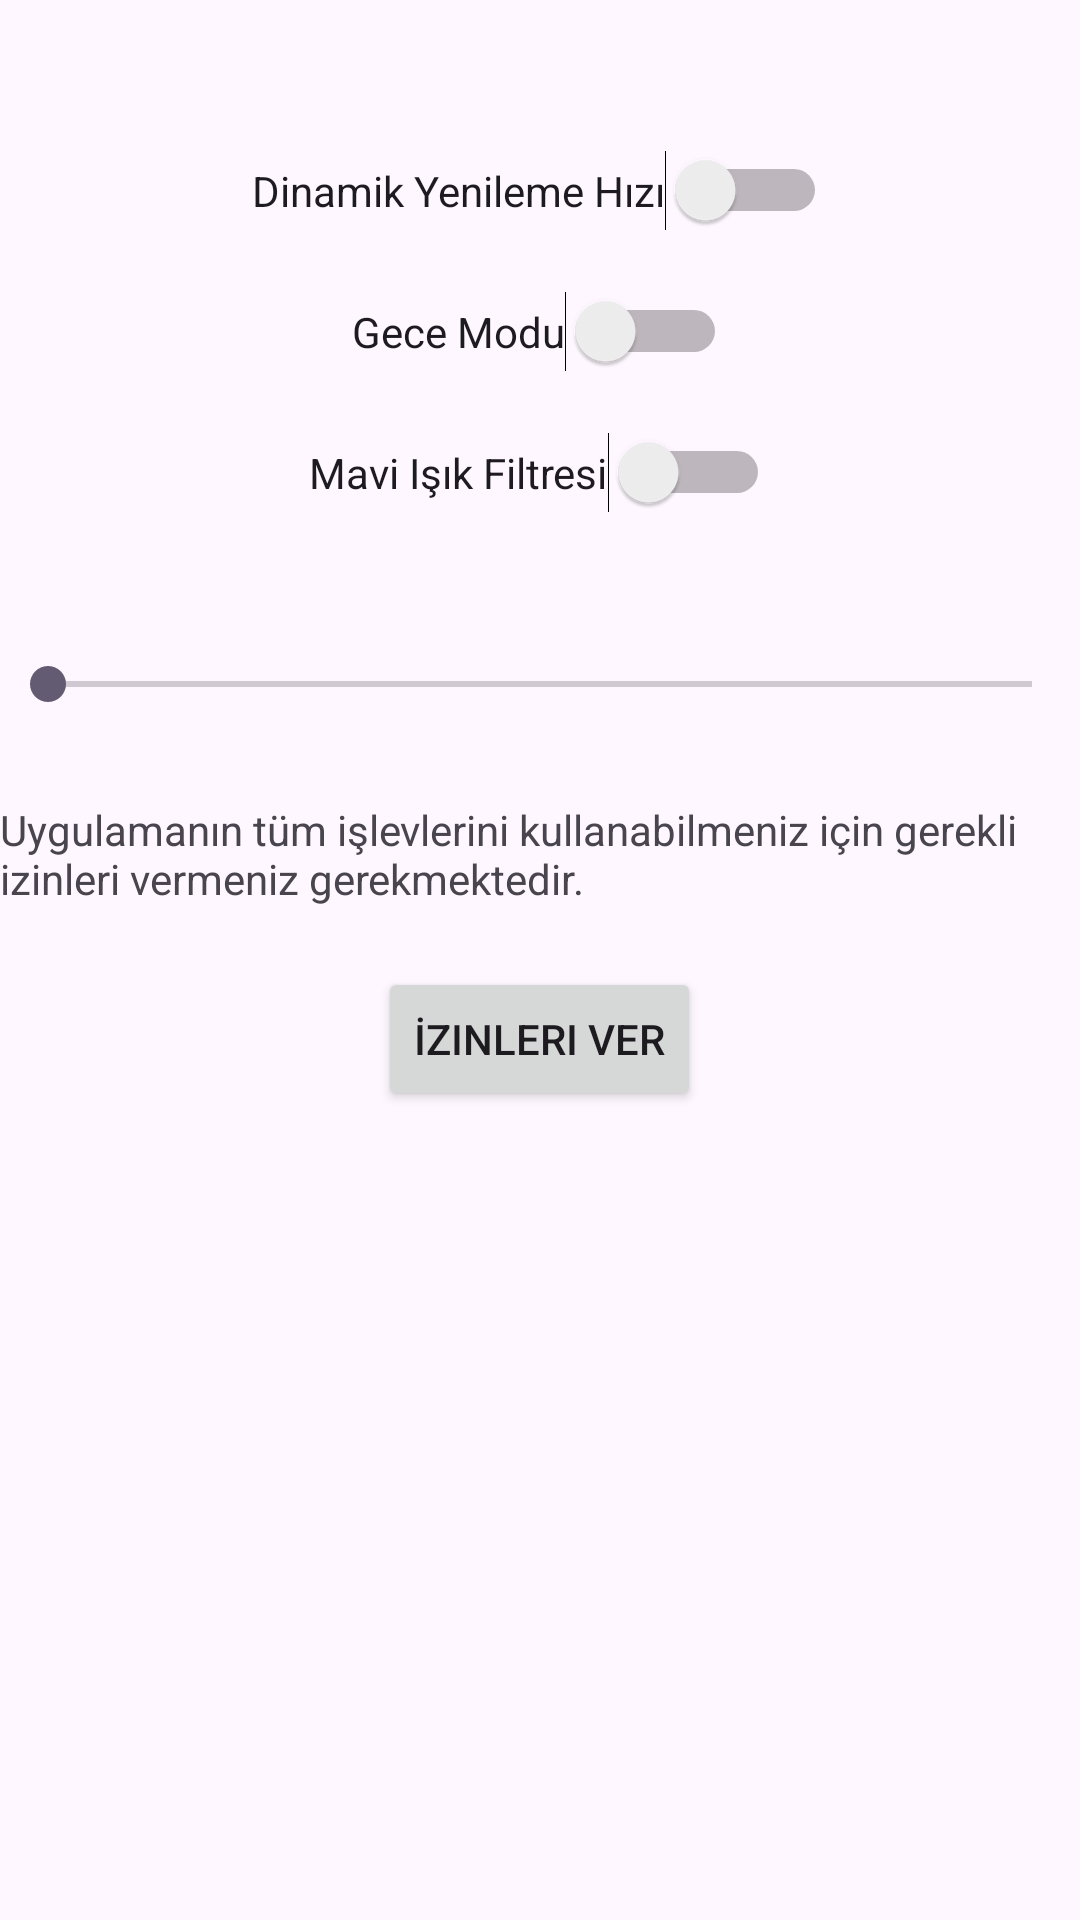

Produce the Android XML layout that renders to this screen, including the resource entries it uses.
<!-- AndroidManifest.xml: application theme Theme.MotionSicknessKiller -->
<!-- res/layout/activity_main.xml -->
<RelativeLayout xmlns:android="http://schemas.android.com/apk/res/android"
    xmlns:tools="http://schemas.android.com/tools"
    android:layout_width="match_parent"
    android:layout_height="match_parent"
    tools:context=".MainActivity"
    android:id="@+id/main_layout">

    <Switch
        android:id="@+id/switch_dynamic_refresh"
        android:layout_width="wrap_content"
        android:layout_height="wrap_content"
        android:text="Dinamik Yenileme Hızı"
        android:layout_centerHorizontal="true"
        android:layout_marginTop="50dp" />

    <Switch
        android:id="@+id/switch_night_mode"
        android:layout_width="wrap_content"
        android:layout_height="wrap_content"
        android:text="Gece Modu"
        android:layout_below="@id/switch_dynamic_refresh"
        android:layout_centerHorizontal="true"
        android:layout_marginTop="20dp" />

    <Switch
        android:id="@+id/switch_brightness"
        android:layout_width="wrap_content"
        android:layout_height="wrap_content"
        android:text="Mavi Işık Filtresi"
        android:layout_below="@id/switch_night_mode"
        android:layout_centerHorizontal="true"
        android:layout_marginTop="20dp" />

    <SeekBar
        android:id="@+id/beyazDengeSeekBar"
        android:layout_width="match_parent"
        android:layout_height="wrap_content"
        android:layout_below="@id/switch_brightness"
        android:layout_marginTop="48dp"
        android:max="100"
        android:enabled="false" />

    <TextView
        android:id="@+id/text_permission_info"
        android:layout_width="wrap_content"
        android:layout_height="wrap_content"
        android:text="Uygulamanın tüm işlevlerini kullanabilmeniz için gerekli izinleri vermeniz gerekmektedir."
        android:layout_centerHorizontal="true"
        android:layout_below="@id/beyazDengeSeekBar"
        android:layout_marginTop="30dp"
        android:visibility="visible"/>

    <Button
        android:id="@+id/button_request_permissions"
        android:layout_width="wrap_content"
        android:layout_height="wrap_content"
        android:text="İzinleri Ver"
        android:layout_centerHorizontal="true"
        android:layout_below="@id/text_permission_info"
        android:layout_marginTop="20dp"
        android:visibility="visible"/>
</RelativeLayout>
<!-- resources referenced by this layout -->
<resources>
  <style name="Theme.MotionSicknessKiller" parent="Base.Theme.MotionSicknessKiller" />
  <style name="Base.Theme.MotionSicknessKiller" parent="Theme.Material3.DayNight.NoActionBar">
          
          
      </style>
</resources>
